Run: headless pygame with SDL's dummy video driver; simulated clock (each Clock.tick advances the game by its frame time, no real sleeping); random seed 0; keys injected as events and as key.get_pressed() state; mouse plan: one left click at the window centre at the start of phase 2, then a move to the lower-right quarter at the start of phase 3.
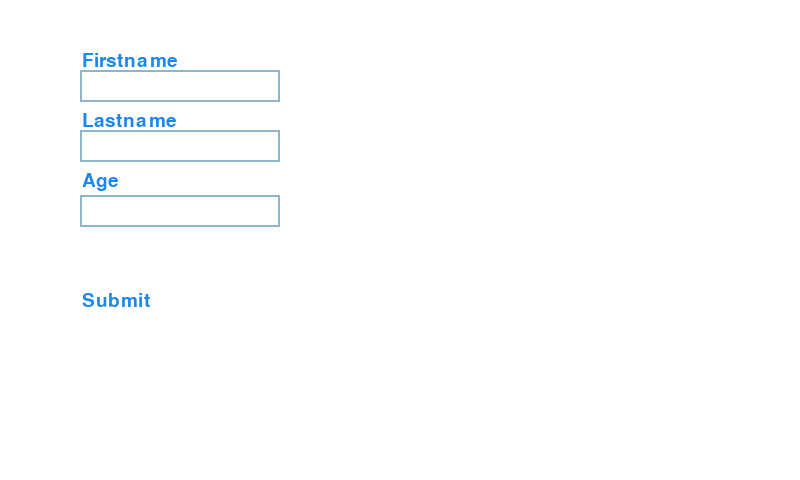
Frame 1 of 4 · flips 1–60 · no input
Frame 2 of 4 · flips 61–180 · clicked the window centre · tapped SPACE, RETURN · held RIGHT (→), D · screen unchanged from frame 1, image omitted
Frame 3 of 4 · flips 181–300 · moved the mouse to the lower-right quarter · held DOWN (↓), S · screen unchanged from frame 2, image omitted
Frame 4 of 4 · flips 301–420 · held LEFT (←), A, UP (↑), W · screen unchanged from frame 3, image omitted

The pygame program that drew these frames:

import sys
import pygame as pg

r = 255
g = 255
b = 255

class Rectangle:
    def __init__(self,x=0,y=0,w=0,h=0): #สร้างตัวแปรใน rec
        self.x = x # Position X
        self.y = y # Position Y
        self.w = w # Width
        self.h = h # Height
    def draw(self,screen): # ฟังก์ชั่นที่ใช้ข้างนอก argument self , screen
        pg.draw.rect(screen,(r,g,b),(self.x,self.y,self.w,self.h))

class InputBox:

    def __init__(self, x, y, w, h, alpha ,text=''):
        self.rect = pg.Rect(x, y, w, h)
        self.color = COLOR_INACTIVE
        self.text = text
        self.txt_surface = FONT.render(text, True, self.color)
        self.active = False
        self.alpha = alpha

    def handle_event(self, event):
        if event.type == pg.MOUSEBUTTONDOWN:
            if self.rect.collidepoint(event.pos):
                self.active = not self.active
            else:
                self.active = False
            self.color = COLOR_ACTIVE if self.active else COLOR_INACTIVE

        if event.type == pg.KEYDOWN:
            if self.active:
                if event.key == pg.K_RETURN:
                    print(self.text)
                    self.text = ''
                elif event.key == pg.K_BACKSPACE:
                    self.text = self.text[:-1]
                else:
                    if self.alpha is True:
                        # Check if shift key is pressed and allow uppercase letters
                        keys = pg.key.get_pressed()
                        if chr(event.key).isalpha() and not keys[pg.KMOD_SHIFT]:
                            self.text += event.unicode.lower()
                        else:
                            self.text += event.unicode
                    else:
                        if chr(event.key).isnumeric():
                            self.text += event.unicode
                self.txt_surface = FONT.render(self.text, True, self.color)

    def update(self):
        # Resize the box if the text is too long.
        width = max(200, self.txt_surface.get_width()+10)
        self.rect.w = width

    def draw(self, Screen):
        # Blit the text.
        Screen.blit(self.txt_surface, (self.rect.x+5, self.rect.y+5))
        # Blit the rect.
        pg.draw.rect(Screen, self.color, self.rect, 2)

class Button(Rectangle):
    def __init__(self, x=0, y=0, w=0, h=0):
        Rectangle.__init__(self, x, y, w, h)
    
    def isMouseOn(self):
        mouseX, mouseY = pg.mouse.get_pos()
        if (mouseX >= self.x and mouseY >= self.y and mouseX <= self.x + self.w and mouseY <= self.y + self.h):
            return True
        else:
            return False
    def isMousePress(self) :
        if pg.mouse.get_pressed()[0] :
            return True
        else :
            return False

pg.init()
win_x, win_y = 800, 480
screen = pg.display.set_mode((win_x, win_y))

COLOR_INACTIVE = pg.Color('lightskyblue3') # ตั้งตัวแปรให้เก็บค่าสี เพื่อนำไปใช้เติมสีให้กับกล่องข้อความตอนที่คลิกที่กล่องนั้นๆอยู่
COLOR_ACTIVE = pg.Color('dodgerblue2')     # ^^^
FONT = pg.font.Font(None, 32)

font = pg.font.SysFont(None, 28) # font and fontsize

text = font.render('Firstname',True,'dodgerblue2')
textRect = text.get_rect() # text size
textRect.center = (130,60)
text1 = font.render('Lastname',True,'dodgerblue2')
textRect1 = text.get_rect()
textRect1.center = (130,120)
text2 = font.render('Age',True,'dodgerblue2')
textRect2 = text.get_rect()
textRect2.center = (130,180)
text3 = font.render('Submit',True,'dodgerblue2')
textRect3 = text.get_rect()
textRect3.center = (130,300)

#output
textout1 = font.render('',True,'dodgerblue2')
textRect4 = text.get_rect()
textRect4.center = (400,300)
textout2 = font.render('',True,'dodgerblue2')
textRect5 = text.get_rect()
textRect5.center = (400,350)

input_data1 = InputBox(80, 70, 140, 32, True) # สร้าง InputBox1
input_data2 = InputBox(80, 130, 140, 32, True) # สร้าง InputBox2
input_data3 = InputBox(80, 195, 140, 32, False)
btn = Button(80,300,150,32)
input_data =[input_data1, input_data2, input_data3]

run = True

while run:
    screen.fill((255, 255, 255))
    screen.blit(text,textRect)
    screen.blit(text1,textRect1)
    screen.blit(text2,textRect2)
    mods = pg.key.get_mods()

    for data in input_data: # ทำการเรียก InputBox ทุกๆตัว โดยการ Loop เข้าไปยัง list ที่เราเก็บค่า InputBox ไว้
        data.update() # เรียกใช้ฟังก์ชัน update() ของ InputBox
        data.draw(screen) # เรียกใช้ฟังก์ชัน draw() ของ InputBox เพื่อทำการสร้างรูปบน Screen
    
    if btn.isMouseOn() and btn.isMousePress():
        if input_data1.text == "":
            if input_data2.text == "":
                textout1 = font.render("First and lastname is missing.",True,'red')
            else:
                textout1 = font.render("Firstname is missing.",True,'red')
                textout2 = font.render("",True,'black')
        elif input_data2.text == "":
            textout1 = font.render("Lastname is missing.",True,'red')
            textout2 = font.render("",True,'black')
        elif input_data3.text == "":
            textout1 = font.render("Age is missing.",True,'red')
            textout2 = font.render("",True, 'black')
        else:
            textout1 = font.render('Hello' + input_data1.text + "  " + input_data2.text + '!',True, 'dodgerblue2')
            textout2 = font.render('You are ' + input_data3.text + "year old.",True, 'dodgerblue2')

    screen.blit(textout1,textRect4)
    screen.blit(textout2,textRect5)
    btn.draw(screen)
    screen.blit(text3,textRect3)
        
    for event in pg.event.get():
        for box in input_data:
            box.handle_event(event)
        if event.type == pg.QUIT:
            pg.quit()
            run = False

    pg.time.delay(1)
    pg.display.update()
